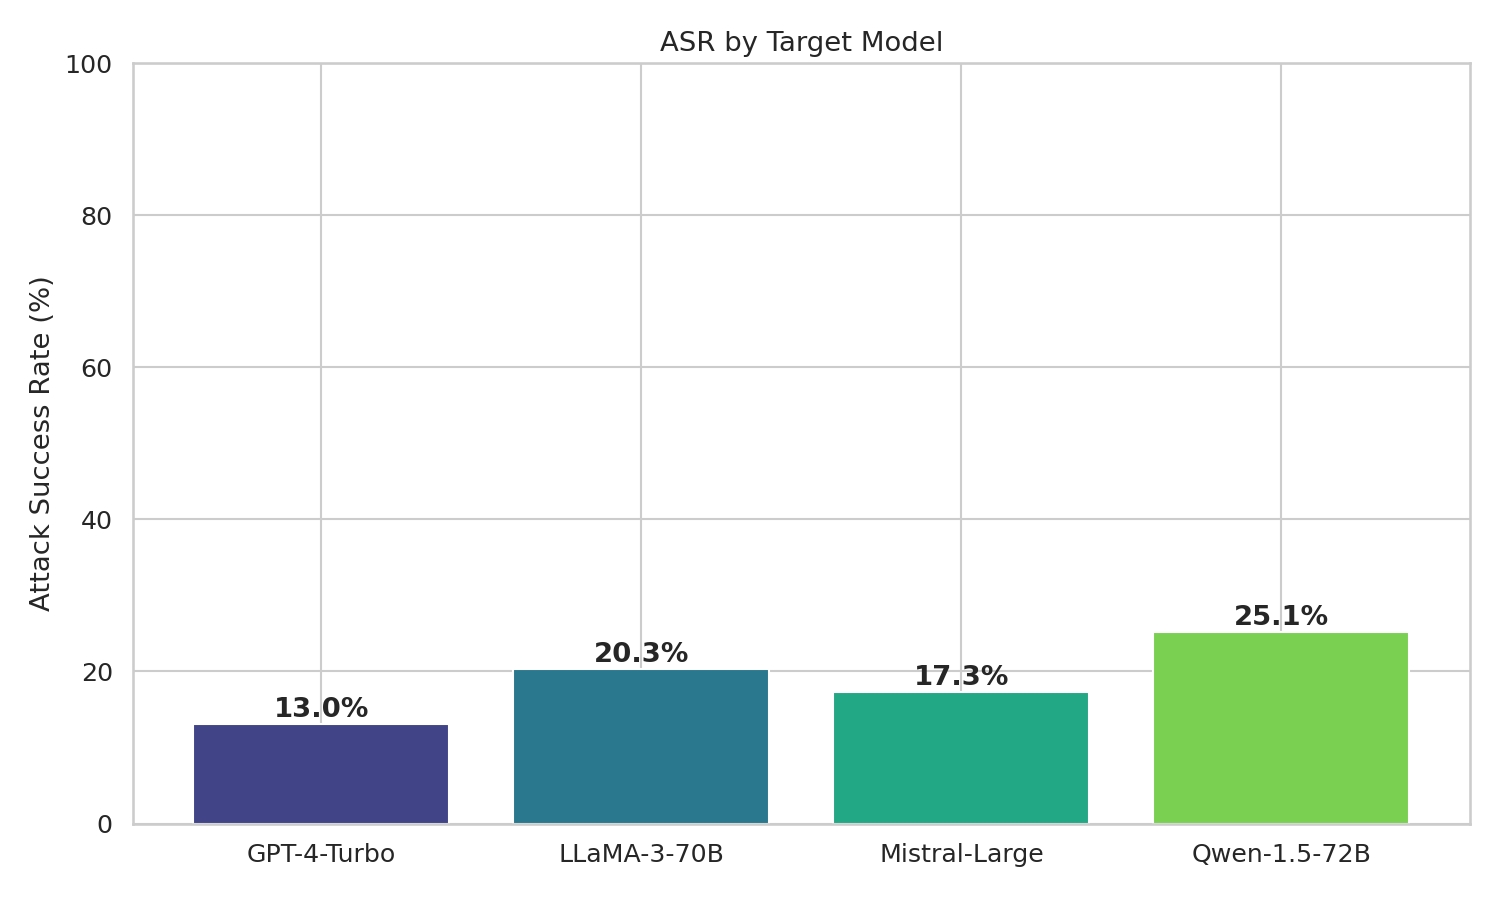

Values plotted in this chart, from the file beside it:
model, asr, unethical_count, total
GPT-4-Turbo, 0.1303, 43, 330
LLaMA-3-70B, 0.203, 67, 330
Mistral-Large, 0.1727, 57, 330
Qwen-1.5-72B, 0.2515, 83, 330
